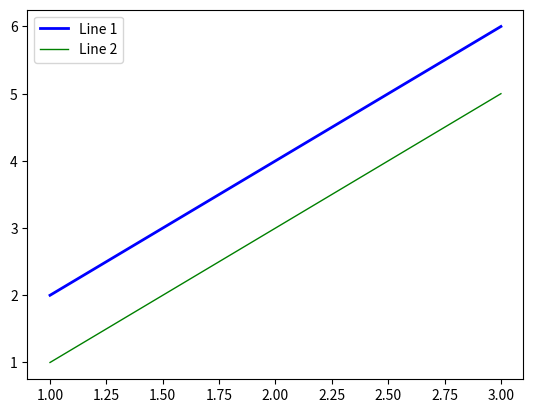

The matplotlib source for this figure:
import matplotlib.pyplot as plt

# Data
x = [1, 2, 3]
y1 = [2, 4, 6]
y2 = [1, 3, 5]

# Plotting
plt.plot(x, y1, label='Line 1', color='blue', linewidth=2)
plt.plot(x, y2, label='Line 2', color='green', linewidth=1)
plt.legend()
plt.show()
